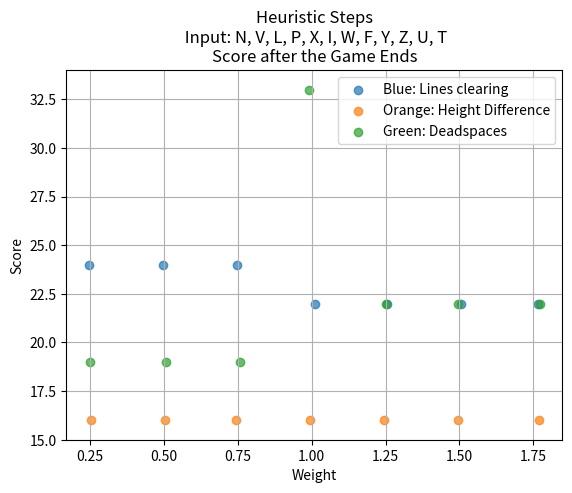

This figure's Python source:
import matplotlib.pyplot as plt
import numpy as np

# Original data points
xPoints = np.array([0.25, 0.5, 0.75, 1, 1.25, 1.5, 1.75])
yPoints1 = np.array([24, 24, 24, 22, 22, 22, 22])
yPoints2 = np.array([16, 16, 16, 16, 16, 16, 16])
yPoints3 = np.array([19, 19, 19, 33, 22, 22, 22])

# Jittering: adding a small random noise to x coordinates
jitter_strength =  0.01
xPoints_jittered1 = xPoints + np.random.normal(0, jitter_strength, xPoints.size)
xPoints_jittered2 = xPoints + np.random.normal(0, jitter_strength, xPoints.size)
xPoints_jittered3 = xPoints + np.random.normal(0, jitter_strength, xPoints.size)

# Plotting
plt.title("Heuristic Steps\n Input: N, V, L, P, X, I, W, F, Y, Z, U, T\nScore after the Game Ends")
plt.xlabel("Weight")
plt.ylabel("Score")
plt.xticks(xPoints)
plt.ylim([15, 34])

# Scatter plots with alpha blending
plt.scatter(xPoints_jittered1, yPoints1, alpha=0.7)
plt.scatter(xPoints_jittered2, yPoints2, alpha=0.7)
plt.scatter(xPoints_jittered3, yPoints3, alpha=0.7)

plt.legend(["Blue: Lines clearing", "Orange: Height Difference", "Green: Deadspaces"])
plt.grid()
plt.show()
